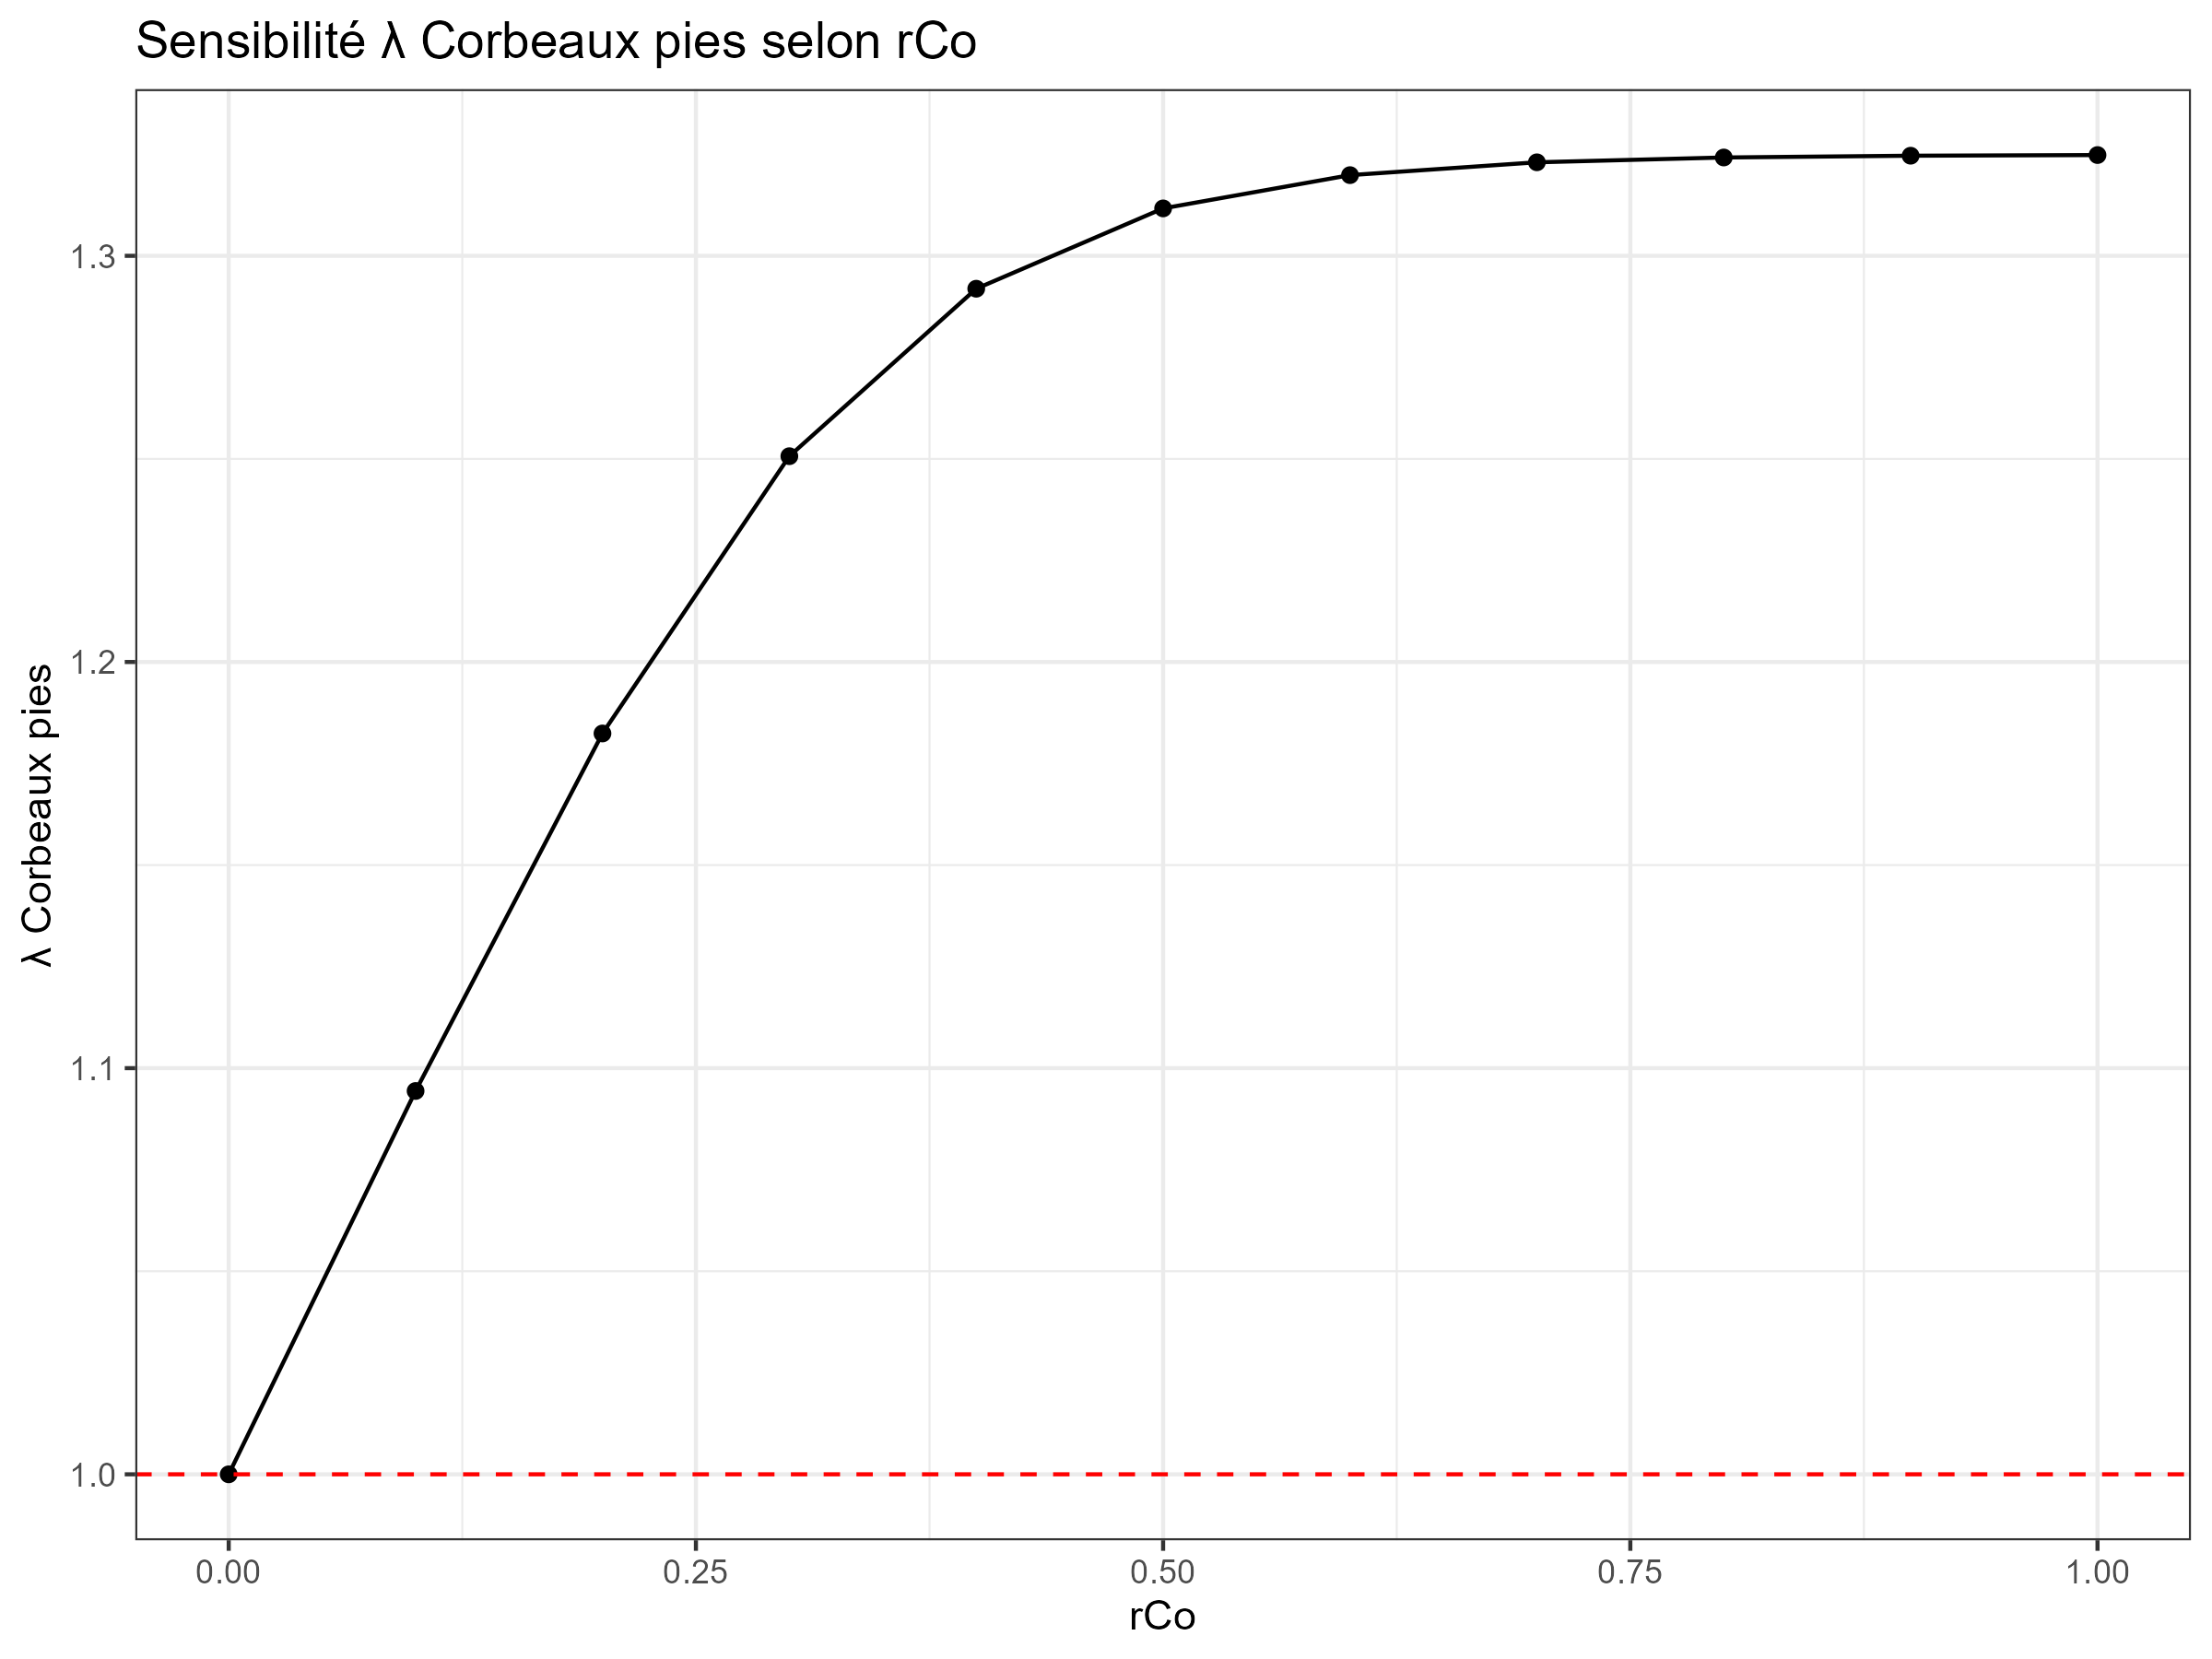

The table this chart was drawn from, first rows:
val, value
0, 1
0.1, 1.094
0.2, 1.182
0.3, 1.251
0.4, 1.292
0.5, 1.312
0.6, 1.32
0.7, 1.323
0.8, 1.324
0.9, 1.325
1, 1.325
